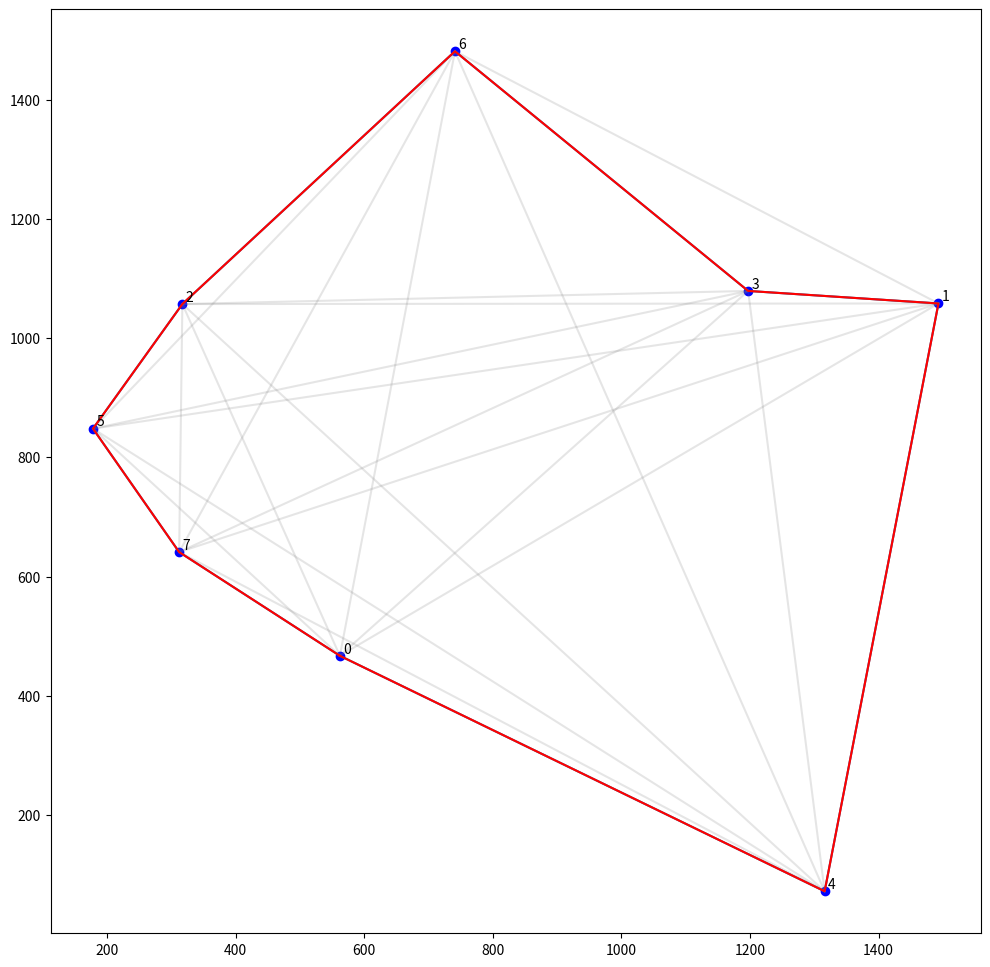

This figure's Python source:
import numpy as np
import random
import matplotlib.pyplot as plt
import itertools

n_puntos=8
ancho, alto=1500,1500
v_ini_feromonas =5
alpha= 0.5
beta= 4
delt= 0.2
Q=1
puntos=[(random.randint(0,ancho),random.randint(0,alto))for i in range(n_puntos)]

#%%time
m_distancia=np.zeros((n_puntos, n_puntos))
m_feromonas=np.full((n_puntos, n_puntos), v_ini_feromonas)
#rellenamos la matriz de distancias
for i in range(n_puntos):
    for j in range(i, n_puntos):  # Iterar solo sobre la diagonal superior
        distancia = ((puntos[i][0] - puntos[j][0])**2 + (puntos[i][1] - puntos[j][1])**2)**0.5
        m_distancia[i][j] = distancia
        m_distancia[j][i] = distancia 

def probabilidad(inicio, destinos, alpha, beta):
    # Calcula las probabilidades usando una comprensión de listas
    dis_fero = [(m_distancia[inicio][destino]**-1)**beta * (m_feromonas[inicio][destino])**alpha for destino in destinos]

    # Suma total de los valores
    total = sum(dis_fero)

    # Calcula las probabilidades normalizadas
    probabilidades = [df / total for df in dis_fero]

    # Selecciona el destino basado en las probabilidades
    destino = random.choices(destinos, probabilidades, k=1)[0]

    return probabilidades, destino

def ruta(puntos, alpha, beta):
    inicio = 0
    ruta = [inicio]  # Inicia en el punto 0
    p = puntos.copy()  # Copia de la lista de puntos
    p.remove(puntos[inicio])  # Elimina el punto inicial de los destinos posibles

    while len(p) > 0:
        destinos = [puntos.index(punto) for punto in p]  # Índices de los destinos restantes
        siguiente_p = probabilidad(inicio, destinos, alpha, beta)[1]  # Selección probabilística del próximo destino
        ruta.append(siguiente_p)  # Agrega el siguiente punto a la ruta
        p.remove(puntos[siguiente_p])  # Elimina el punto visitado de la lista
        inicio = siguiente_p  # Actualiza el punto actual

    ruta.append(0)  # Regresa al punto inicial
    return ruta
longitudes=[]
for i in range(10000):
    for j in range(2):
        listado_de_aristas=[]
        camino=ruta(puntos, alpha, beta)
        aristas=[(camino[j],camino[j+1])for j in range(len(camino)-1)]
        longitud=sum([m_distancia[arista[0]][arista[1]] for arista in aristas ])
        if i==0:
            camino_min=camino
            long_min=longitud
            aristas_min=aristas

        else:
            if longitud<long_min:
                camino_min=camino
                aristas_min=aristas
                long_min=longitud

            else:
                pass
        aristas=[(camino[j],camino[j+1])for j in range(len(camino)-1)]
        longitud=sum([m_distancia[arista[0]][arista[1]] for arista in aristas ])
        longitudes.append(longitud)
        #print('hormiga {} {} longitud:{}'.format(i,camino, longitud))
        #actualizamos la matriz de feromonas
        listado_de_aristas+=aristas
    m_feromonas=m_feromonas*(1-delt)
    
    for arista in aristas_min:
        m_feromonas[arista[0]][arista[1]]=m_feromonas[arista[0]][arista[1]]+(Q/long_min)
print('longitud minima: {}'.format(min(longitudes)))
fig, ax=plt.subplots(1,1, figsize=(12,12))
etiqueta=0
print('hormiga {} {} longitud:{}'.format(i,camino, longitud))
for punto in puntos:
    
    ax.scatter(punto[0],punto[1], color='blue')
    ax.text(punto[0]+5,punto[1]+5,str(etiqueta))
    etiqueta+=1
for par in itertools.combinations(range(n_puntos),2):
    ax.plot([puntos[i][0] for i in par],[puntos[j][1] for j in par], color='grey',alpha=0.2)
ax.plot([puntos[i][0] for i in camino],[puntos[i][1] for i in camino])

ax.plot([puntos[i][0] for i in camino_min],[puntos[i][1] for i in camino_min],color='red')
plt.show()

